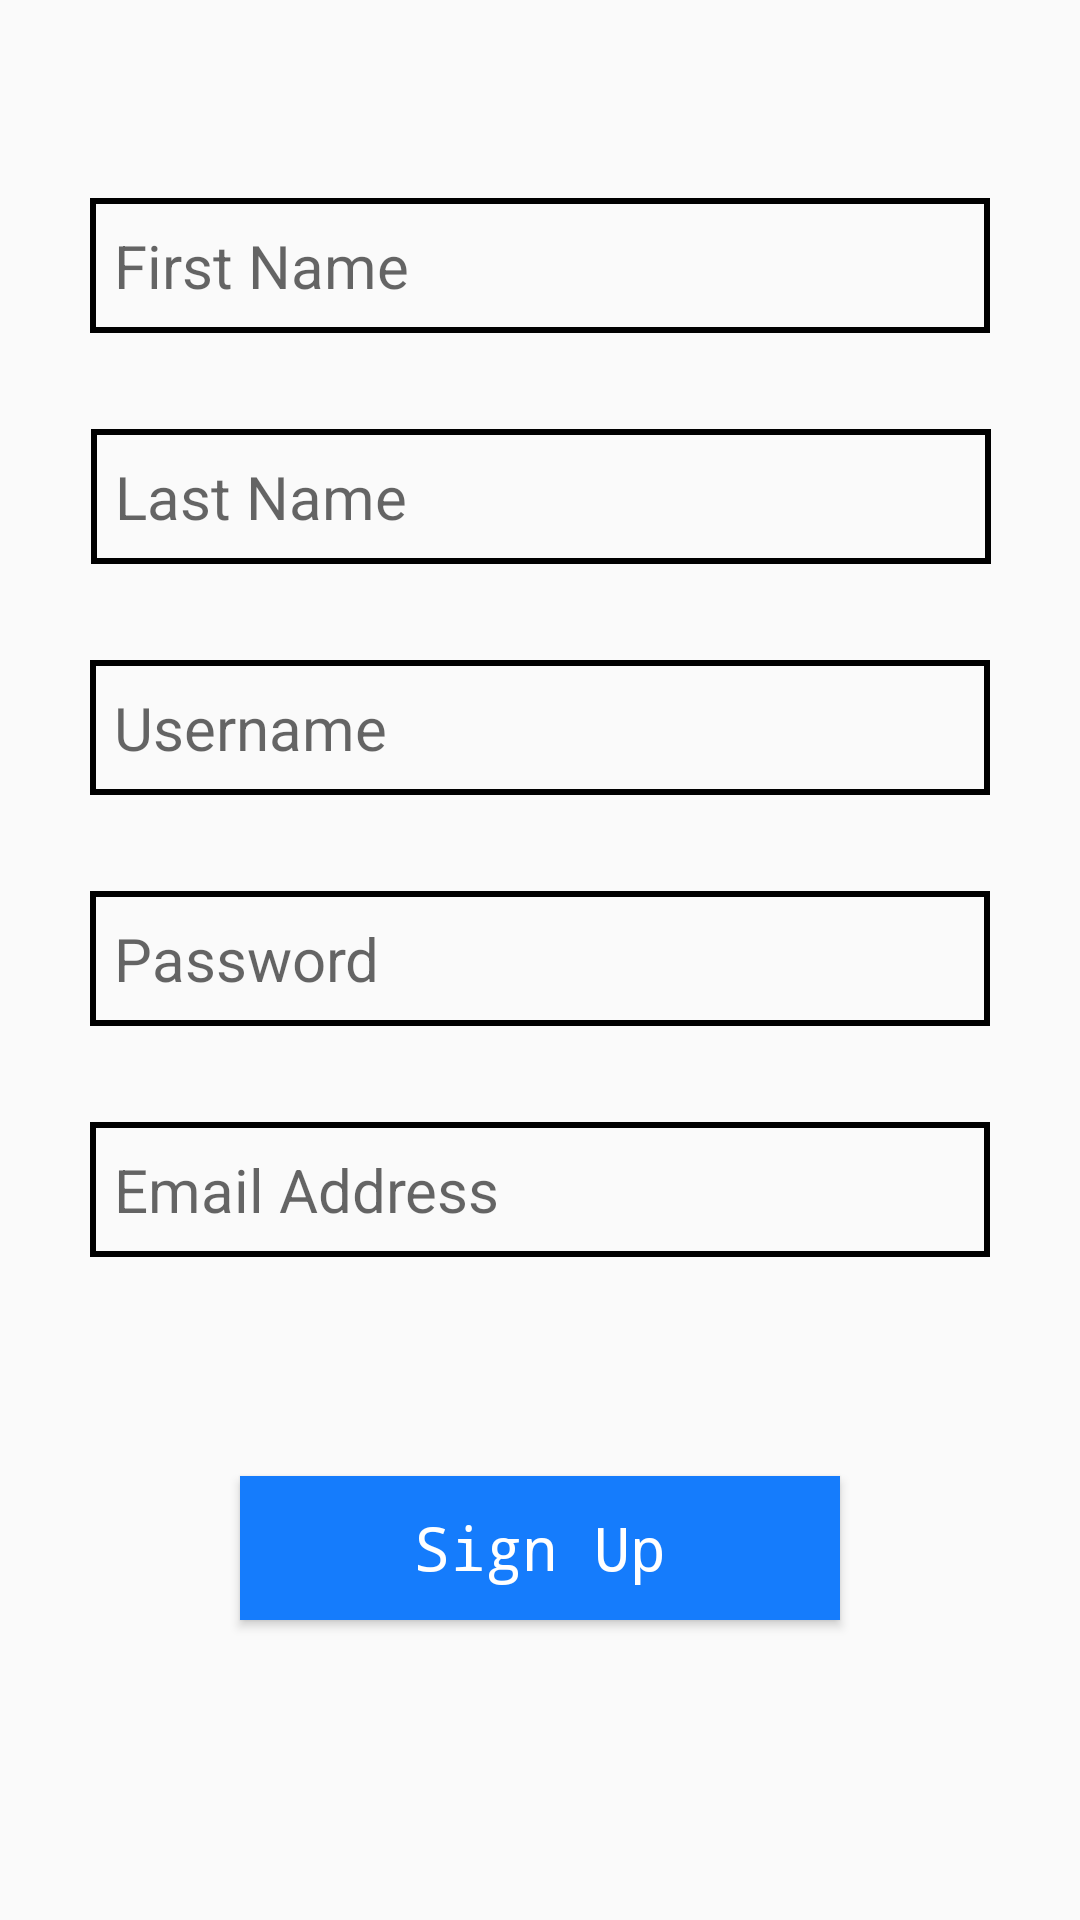

Write the Android layout XML for this screen, with the resource values it uses.
<!-- AndroidManifest.xml: activity theme AppTheme.ActionBar -->
<!-- res/layout/activity_main2.xml -->
<?xml version="1.0" encoding="utf-8"?>
<androidx.constraintlayout.widget.ConstraintLayout xmlns:android="http://schemas.android.com/apk/res/android"
    xmlns:app="http://schemas.android.com/apk/res-auto"
    xmlns:tools="http://schemas.android.com/tools"
    android:layout_width="match_parent"
    android:layout_height="match_parent"
    tools:context=".Main2Activity">

    <EditText
        android:id="@+id/editText"
        android:layout_width="300dp"
        android:layout_height="45dp"
        android:layout_marginStart="8dp"
        android:layout_marginLeft="8dp"
        android:layout_marginTop="8dp"
        android:layout_marginEnd="8dp"
        android:layout_marginRight="8dp"
        android:layout_marginBottom="8dp"
        android:background="@drawable/edittext_border"
        android:ems="10"
        android:hint="First Name"
        android:inputType="textPersonName"
        android:padding="8dp"
        android:textSize="20sp"
        app:layout_constraintBottom_toBottomOf="parent"
        app:layout_constraintEnd_toEndOf="parent"
        app:layout_constraintStart_toStartOf="parent"
        app:layout_constraintTop_toTopOf="parent"
        app:layout_constraintVertical_bias="0.100000024" />

    <EditText
        android:id="@+id/editText2"
        android:layout_width="300dp"
        android:layout_height="45dp"
        android:layout_marginStart="8dp"
        android:layout_marginLeft="8dp"
        android:layout_marginTop="32dp"
        android:layout_marginEnd="8dp"
        android:layout_marginRight="8dp"
        android:layout_marginBottom="8dp"
        android:background="@drawable/edittext_border"
        android:hint="Last Name"
        android:ems="10"
        android:inputType="textPersonName"
        android:textSize="20sp"
        android:padding="8dp"
        app:layout_constraintBottom_toBottomOf="parent"
        app:layout_constraintEnd_toEndOf="parent"
        app:layout_constraintHorizontal_bias="0.505"
        app:layout_constraintStart_toStartOf="parent"
        app:layout_constraintTop_toBottomOf="@+id/editText"
        app:layout_constraintVertical_bias="0.0" />

    <EditText
        android:id="@+id/editText3"
        android:layout_width="300dp"
        android:layout_height="45dp"
        android:layout_marginStart="8dp"
        android:layout_marginLeft="8dp"
        android:layout_marginTop="32dp"
        android:layout_marginEnd="8dp"
        android:layout_marginRight="8dp"
        android:layout_marginBottom="8dp"
        android:background="@drawable/edittext_border"
        android:hint="Username"
        android:ems="10"
        android:inputType="textPersonName"
        android:textSize="20sp"
        android:padding="8dp"
        app:layout_constraintBottom_toBottomOf="parent"
        app:layout_constraintEnd_toEndOf="parent"
        app:layout_constraintStart_toStartOf="parent"
        app:layout_constraintTop_toBottomOf="@+id/editText2"
        app:layout_constraintVertical_bias="0.0" />

    <EditText
        android:id="@+id/editText4"
        android:layout_width="300dp"
        android:layout_height="45dp"
        android:layout_marginStart="8dp"
        android:layout_marginLeft="8dp"
        android:layout_marginTop="32dp"
        android:layout_marginEnd="8dp"
        android:layout_marginRight="8dp"
        android:layout_marginBottom="8dp"
        android:background="@drawable/edittext_border"
        android:hint="Password"
        android:ems="10"
        android:inputType="textPersonName"
        android:textSize="20sp"
        android:padding="8dp"
        app:layout_constraintBottom_toBottomOf="parent"
        app:layout_constraintEnd_toEndOf="parent"
        app:layout_constraintStart_toStartOf="parent"
        app:layout_constraintTop_toBottomOf="@+id/editText3"
        app:layout_constraintVertical_bias="0.0" />

    <EditText
        android:id="@+id/editText5"
        android:layout_width="300dp"
        android:layout_height="45dp"
        android:layout_marginStart="8dp"
        android:layout_marginLeft="8dp"
        android:layout_marginTop="32dp"
        android:layout_marginEnd="8dp"
        android:layout_marginRight="8dp"
        android:layout_marginBottom="8dp"
        android:background="@drawable/edittext_border"
        android:hint="Email Address"
        android:ems="10"
        android:inputType="textPersonName"
        android:textSize="20sp"
        android:padding="8dp"
        app:layout_constraintBottom_toBottomOf="parent"
        app:layout_constraintEnd_toEndOf="parent"
        app:layout_constraintStart_toStartOf="parent"
        app:layout_constraintTop_toBottomOf="@+id/editText4"
        app:layout_constraintVertical_bias="0.0" />

    <Button
        android:id="@+id/button"
        style="@style/customStyle1"
        android:layout_width="200dp"
        android:layout_height="wrap_content"
        android:layout_marginStart="8dp"
        android:layout_marginLeft="8dp"
        android:layout_marginTop="8dp"
        android:layout_marginEnd="8dp"
        android:layout_marginRight="8dp"
        android:layout_marginBottom="8dp"
        android:onClick="goSignUp"
        android:text="Sign Up"
        app:layout_constraintBottom_toBottomOf="parent"
        app:layout_constraintEnd_toEndOf="parent"
        app:layout_constraintStart_toStartOf="parent"
        app:layout_constraintTop_toTopOf="parent"
        app:layout_constraintVertical_bias="0.84000003" />

</androidx.constraintlayout.widget.ConstraintLayout>
<!-- resources referenced by this layout -->
<resources>
  <!-- drawable edittext_border (drawable) -->
  <?xml version="1.0" encoding="utf-8"?>
  <shape xmlns:android="http://schemas.android.com/apk/res/android"
      android:shape="rectangle"
      android:background="#FAFAFA">
      <stroke
          android:width="2dp"
          android:color="@color/colorBlack" />
  
  </shape>
  <style name="customStyle1">
          <item name="android:typeface">monospace</item>
          <item name="android:textColor">@color/colorWhite</item>
          <item name="android:background">@color/colorPrimary</item>
          <item name="android:textAllCaps">false</item>
          <item name="android:textSize">20sp</item>
      </style>
  <style name="AppTheme.ActionBar">
          <item name="windowActionBar">true</item>
          <item name="windowNoTitle">false</item>
      </style>
  <color name="colorBlack">#000000</color>
  <color name="colorWhite">#FFFFFF</color>
  <color name="colorPrimary">#157CFC</color>
</resources>
